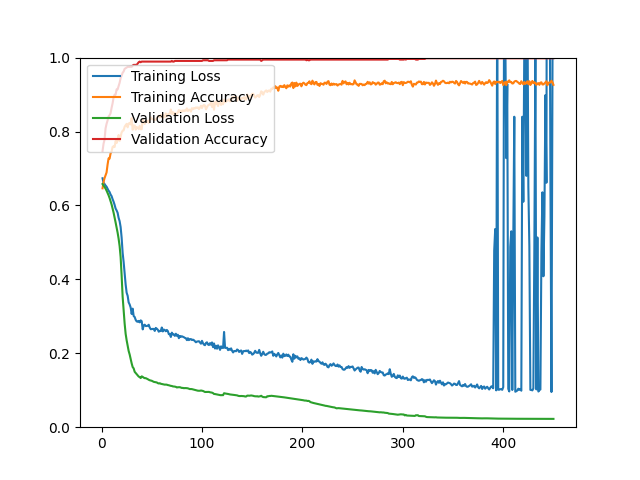

The table this chart was drawn from, first rows:
epoch, loss, acc, val_loss, val_acc
1, 0.6735, 0.6463, 0.6579, 0.7473
2, 0.6613, 0.6633, 0.6542, 0.7670
3, 0.6580, 0.6740, 0.6501, 0.7778
4, 0.6539, 0.6814, 0.6455, 0.8082
5, 0.6507, 0.6892, 0.6401, 0.8208
6, 0.6456, 0.7103, 0.6340, 0.8297
7, 0.6400, 0.7274, 0.6275, 0.8405
8, 0.6364, 0.7266, 0.6201, 0.8441
9, 0.6296, 0.7406, 0.6118, 0.8495
10, 0.6252, 0.7458, 0.6028, 0.8638
11, 0.6170, 0.7583, 0.5921, 0.8763
12, 0.6101, 0.7603, 0.5804, 0.8925
13, 0.6016, 0.7581, 0.5679, 0.8996
14, 0.5916, 0.7743, 0.5540, 0.8996
15, 0.5865, 0.7689, 0.5406, 0.9140
16, 0.5802, 0.7761, 0.5264, 0.9140
17, 0.5664, 0.7906, 0.5100, 0.9229
18, 0.5575, 0.7747, 0.4901, 0.9319
19, 0.5416, 0.7866, 0.4604, 0.9444
20, 0.5130, 0.7974, 0.4104, 0.9516
21, 0.4719, 0.8022, 0.3533, 0.9588
22, 0.4469, 0.8031, 0.3178, 0.9624
23, 0.4151, 0.8129, 0.2804, 0.9695
24, 0.3861, 0.8171, 0.2526, 0.9713
25, 0.3638, 0.8207, 0.2351, 0.9731
26, 0.3556, 0.8113, 0.2203, 0.9749
27, 0.3376, 0.8213, 0.2062, 0.9749
28, 0.3321, 0.8235, 0.1967, 0.9749
29, 0.3237, 0.8193, 0.1842, 0.9767
30, 0.3063, 0.8362, 0.1726, 0.9749
31, 0.3207, 0.8049, 0.1627, 0.9785
32, 0.3007, 0.8161, 0.1591, 0.9803
33, 0.2981, 0.8165, 0.1499, 0.9803
34, 0.2904, 0.8051, 0.1466, 0.9803
35, 0.2862, 0.8123, 0.1437, 0.9803
36, 0.2853, 0.8097, 0.1399, 0.9839
37, 0.2876, 0.8069, 0.1370, 0.9875
38, 0.2837, 0.8155, 0.1355, 0.9892
39, 0.2891, 0.8061, 0.1329, 0.9875
40, 0.2868, 0.8063, 0.1376, 0.9892
41, 0.2646, 0.8338, 0.1361, 0.9892
42, 0.2752, 0.8253, 0.1340, 0.9892
43, 0.2774, 0.8205, 0.1327, 0.9892
44, 0.2737, 0.8281, 0.1327, 0.9892
45, 0.2738, 0.8261, 0.1314, 0.9892
46, 0.2744, 0.8292, 0.1300, 0.9892
47, 0.2772, 0.8233, 0.1283, 0.9892
48, 0.2695, 0.8318, 0.1270, 0.9892
49, 0.2651, 0.8386, 0.1262, 0.9892
50, 0.2657, 0.8346, 0.1256, 0.9892
51, 0.2660, 0.8334, 0.1241, 0.9892
52, 0.2658, 0.8316, 0.1227, 0.9892
53, 0.2605, 0.8310, 0.1221, 0.9892
54, 0.2686, 0.8334, 0.1214, 0.9892
55, 0.2665, 0.8354, 0.1211, 0.9892
56, 0.2638, 0.8412, 0.1192, 0.9892
57, 0.2583, 0.8422, 0.1183, 0.9892
58, 0.2607, 0.8384, 0.1190, 0.9892
59, 0.2600, 0.8452, 0.1175, 0.9892
60, 0.2698, 0.8394, 0.1170, 0.9892
... 390 more rows
